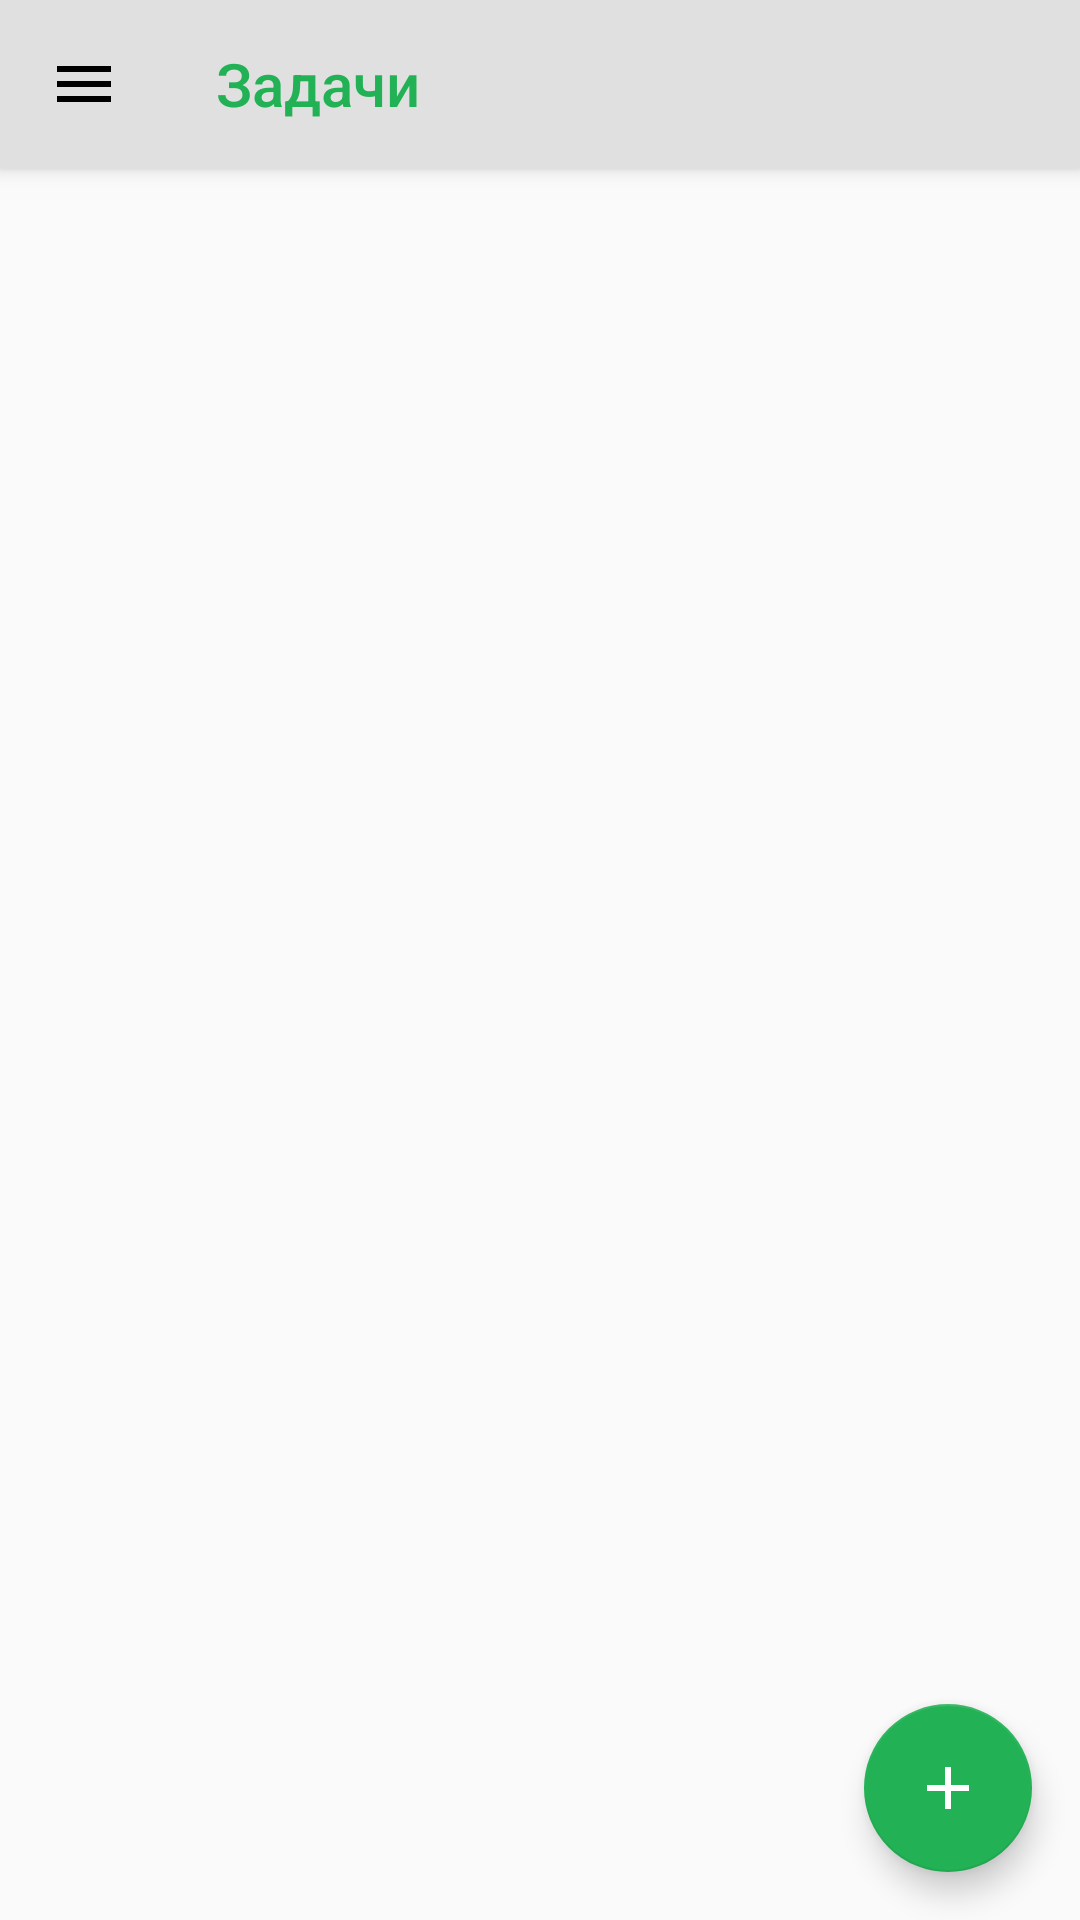

Write the Android layout XML for this screen, with the resource values it uses.
<!-- AndroidManifest.xml: application theme Theme.AppCompat.Light.NoActionBar -->
<!-- res/layout/coordinator_main.xml -->
<?xml version="1.0" encoding="utf-8"?>
<androidx.coordinatorlayout.widget.CoordinatorLayout
    xmlns:android="http://schemas.android.com/apk/res/android"
    xmlns:tools="http://schemas.android.com/tools"
    xmlns:app="http://schemas.android.com/apk/res-auto"
    android:layout_width="match_parent"
    android:layout_height="match_parent"
    tools:context=".Main.MainActivity">

    <com.google.android.material.appbar.AppBarLayout
        android:layout_width="match_parent"
        android:layout_height="wrap_content"
        android:theme="@style/AppTheme.AppBarOverlay">

    <androidx.appcompat.widget.Toolbar
        android:id="@+id/toolbar_main"
        android:layout_width="match_parent"
        android:layout_height="?attr/actionBarSize"
        android:background="@color/toolBarGray"
        android:theme="@style/ThemeOverlay.AppCompat.ActionBar"
        app:navigationIcon="@drawable/item_menu_hamburger"
        app:popupTheme="@style/ThemeOverlay.AppCompat.Light"
        app:title="@string/title_main_toolbar"
        app:titleTextColor="@color/colorFab"/>

    </com.google.android.material.appbar.AppBarLayout>

    <com.google.android.material.floatingactionbutton.FloatingActionButton
        android:id="@+id/fab"
        android:layout_width="wrap_content"
        android:layout_height="wrap_content"
        android:layout_margin="16dp"
        android:layout_gravity="bottom|end"
        app:srcCompat="@drawable/fab_image_drawable"
        app:backgroundTint="@color/colorFab"
        app:fabSize="normal" />

</androidx.coordinatorlayout.widget.CoordinatorLayout>
<!-- resources referenced by this layout -->
<resources>
  <color name="colorFab">#22B154</color>
  <color name="toolBarGray">#E0E0E0</color>
  <!-- drawable fab_image_drawable (drawable) -->
  <vector xmlns:android="http://schemas.android.com/apk/res/android"
      android:width="108dp"
      android:height="108dp"
      android:viewportWidth="24"
      android:viewportHeight="24">
      <path
          android:fillColor="#FFFFFF"
          android:pathData="M19,13h-6v6h-2v-6H5v-2h6V5h2v6h6v2z"/>
  </vector>
  <!-- drawable item_menu_hamburger (drawable-anydpi) -->
  <vector xmlns:android="http://schemas.android.com/apk/res/android"
      android:width="24dp"
      android:height="24dp"
      android:viewportWidth="24"
      android:viewportHeight="24"
      android:tint="#FF000000">
      <path
          android:fillColor="#FF000000"
          android:pathData="M3,18h18v-2L3,16v2zM3,13h18v-2L3,11v2zM3,6v2h18L21,6L3,6z"/>
  </vector>
  <string name="title_main_toolbar">Задачи</string>
  <style name="AppTheme.AppBarOverlay" parent="ThemeOverlay.AppCompat.Dark.ActionBar">
      <item name="android:textColorPrimary">@android:color/black</item>
      </style>
</resources>
